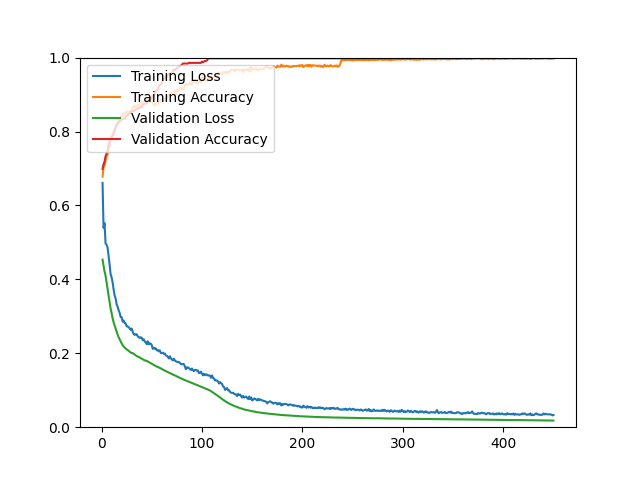

Values plotted in this chart, from the file beside it:
epoch, loss, acc, val_loss, val_acc
1, 0.6609, 0.6780, 0.4533, 0.6989
2, 0.5396, 0.7043, 0.4369, 0.7115
3, 0.5517, 0.7073, 0.4213, 0.7186
4, 0.4970, 0.7225, 0.4099, 0.7330
5, 0.4941, 0.7336, 0.3920, 0.7401
6, 0.4862, 0.7378, 0.3742, 0.7491
7, 0.4645, 0.7549, 0.3546, 0.7634
8, 0.4406, 0.7577, 0.3366, 0.7742
9, 0.4146, 0.7761, 0.3212, 0.7814
10, 0.4055, 0.7888, 0.3088, 0.7849
11, 0.3921, 0.7908, 0.2949, 0.7885
12, 0.3732, 0.8008, 0.2841, 0.7921
13, 0.3568, 0.8071, 0.2760, 0.8011
14, 0.3487, 0.8113, 0.2672, 0.8100
15, 0.3329, 0.8187, 0.2583, 0.8172
16, 0.3261, 0.8237, 0.2504, 0.8208
17, 0.3166, 0.8249, 0.2436, 0.8244
18, 0.3097, 0.8336, 0.2378, 0.8297
19, 0.2983, 0.8374, 0.2321, 0.8297
20, 0.2974, 0.8436, 0.2269, 0.8315
21, 0.2856, 0.8474, 0.2221, 0.8333
22, 0.2886, 0.8410, 0.2183, 0.8351
23, 0.2818, 0.8464, 0.2153, 0.8351
24, 0.2810, 0.8526, 0.2135, 0.8369
25, 0.2731, 0.8530, 0.2104, 0.8423
26, 0.2726, 0.8490, 0.2090, 0.8441
27, 0.2704, 0.8542, 0.2064, 0.8477
28, 0.2675, 0.8534, 0.2042, 0.8495
29, 0.2633, 0.8553, 0.2024, 0.8495
30, 0.2669, 0.8559, 0.2006, 0.8548
31, 0.2583, 0.8633, 0.2004, 0.8548
32, 0.2524, 0.8697, 0.1984, 0.8548
33, 0.2497, 0.8657, 0.1961, 0.8584
34, 0.2513, 0.8699, 0.1942, 0.8584
35, 0.2514, 0.8673, 0.1925, 0.8602
36, 0.2461, 0.8717, 0.1912, 0.8620
37, 0.2434, 0.8687, 0.1898, 0.8638
38, 0.2416, 0.8733, 0.1884, 0.8638
39, 0.2433, 0.8693, 0.1868, 0.8656
40, 0.2420, 0.8775, 0.1854, 0.8656
41, 0.2354, 0.8793, 0.1838, 0.8710
42, 0.2378, 0.8777, 0.1823, 0.8728
43, 0.2318, 0.8813, 0.1808, 0.8746
44, 0.2295, 0.8838, 0.1799, 0.8763
45, 0.2246, 0.8834, 0.1796, 0.8763
46, 0.2324, 0.8816, 0.1781, 0.8817
47, 0.2245, 0.8888, 0.1765, 0.8835
48, 0.2269, 0.8856, 0.1748, 0.8853
49, 0.2259, 0.8912, 0.1730, 0.8889
50, 0.2224, 0.8912, 0.1715, 0.8925
51, 0.2121, 0.8807, 0.1700, 0.8978
52, 0.2149, 0.8707, 0.1684, 0.8978
53, 0.2121, 0.8755, 0.1668, 0.9014
54, 0.2134, 0.8723, 0.1655, 0.9104
55, 0.2080, 0.8767, 0.1640, 0.9122
56, 0.2091, 0.8749, 0.1630, 0.9140
57, 0.2053, 0.8769, 0.1617, 0.9211
58, 0.2080, 0.8797, 0.1604, 0.9247
59, 0.2008, 0.8842, 0.1590, 0.9265
60, 0.2004, 0.8854, 0.1576, 0.9319
... 390 more rows
